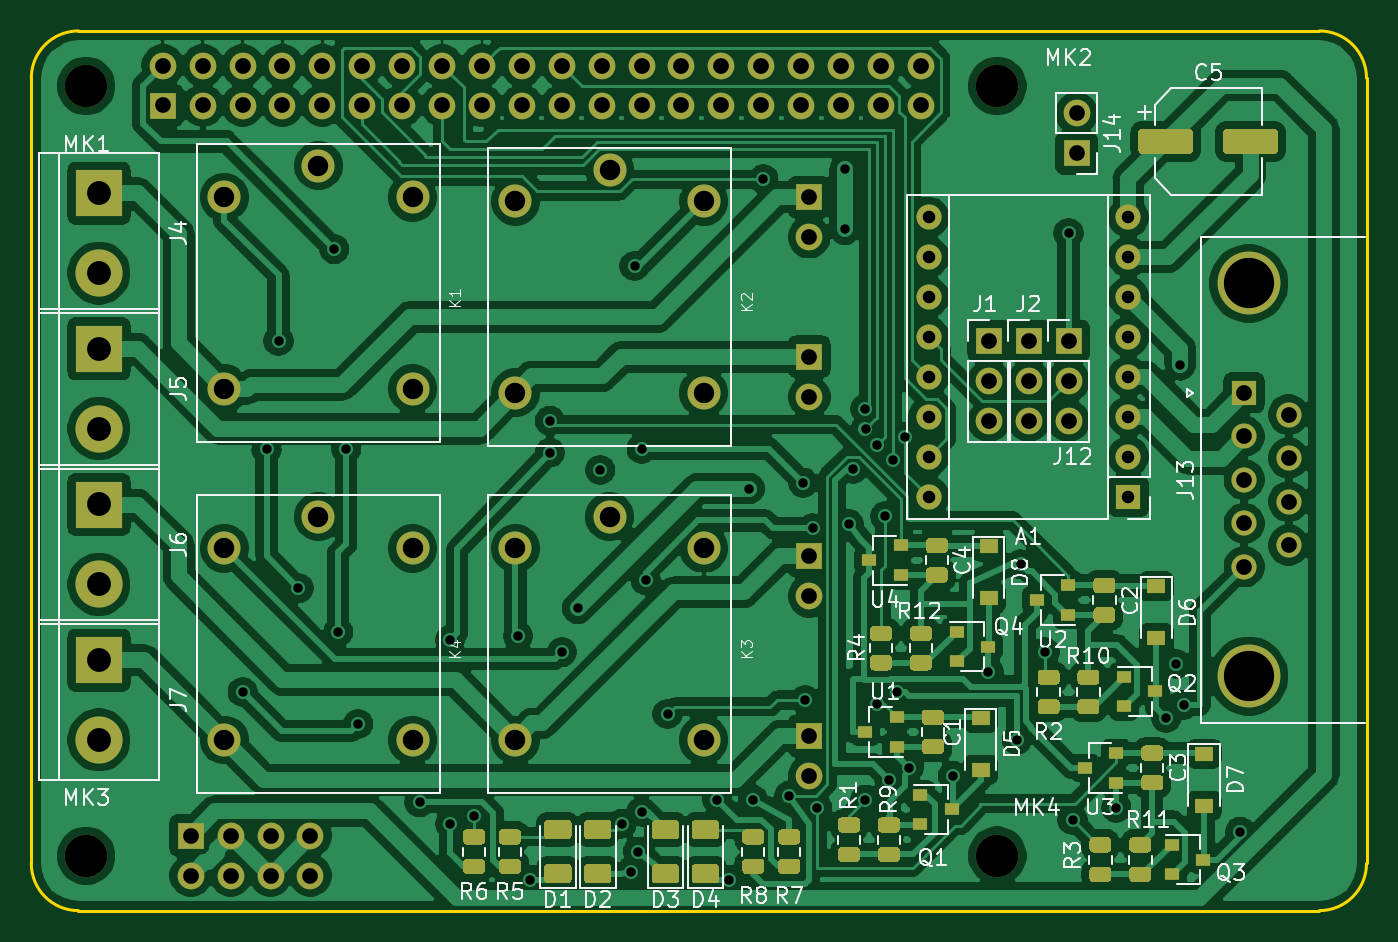
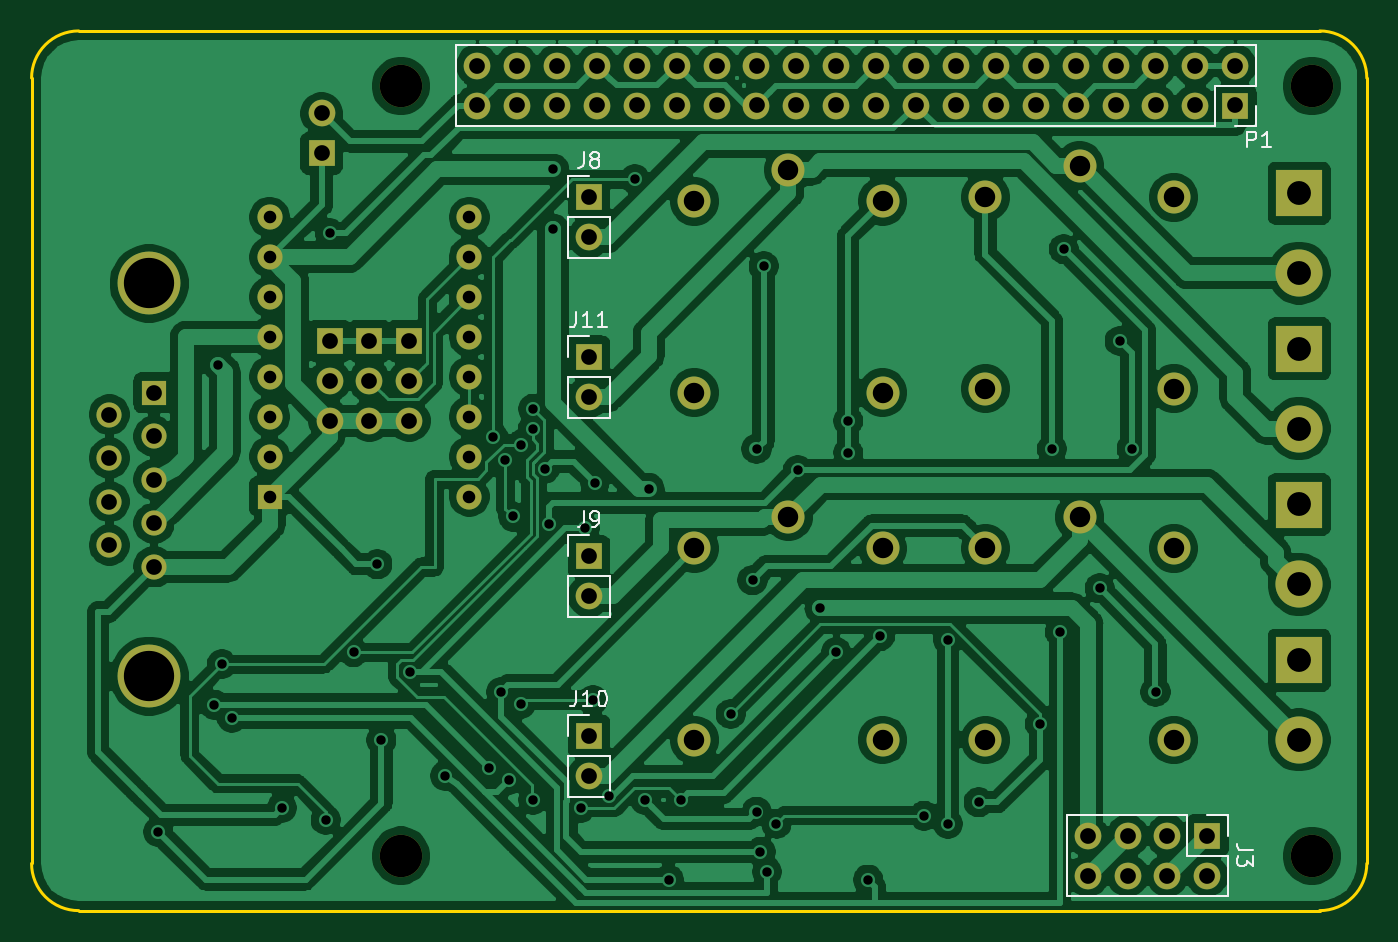
Circuit board: 11 layer files. Board 85.0 x 56.0 mm.
- bottom_copper: relais_hat-B_Cu.gbl (215220 bytes)
- bottom_mask: relais_hat-B_Mask.gbs (4182 bytes)
- paste: relais_hat-B_Paste.gbp (539 bytes)
- bottom_silk: relais_hat-B_SilkS.gbo (6760 bytes)
- outline: relais_hat-Edge_Cuts.gm1 (1087 bytes)
- top_copper: relais_hat-F_Cu.gtl (300582 bytes)
- top_mask: relais_hat-F_Mask.gts (19655 bytes)
- paste: relais_hat-F_Paste.gtp (16012 bytes)
- top_silk: relais_hat-F_SilkS.gto (41443 bytes)
- drill: relais_hat-NPTH.drl (369 bytes)
- drill: relais_hat-PTH.drl (3448 bytes)

=== bottom_copper: relais_hat-B_Cu.gbl (215220 bytes, source omitted) ===
=== bottom_mask: relais_hat-B_Mask.gbs ===
G04 #@! TF.GenerationSoftware,KiCad,Pcbnew,5.1.6-c6e7f7d~87~ubuntu18.04.1*
G04 #@! TF.CreationDate,2020-10-08T18:15:14+02:00*
G04 #@! TF.ProjectId,relais_hat,72656c61-6973-45f6-9861-742e6b696361,rev?*
G04 #@! TF.SameCoordinates,Original*
G04 #@! TF.FileFunction,Soldermask,Bot*
G04 #@! TF.FilePolarity,Negative*
%FSLAX46Y46*%
G04 Gerber Fmt 4.6, Leading zero omitted, Abs format (unit mm)*
G04 Created by KiCad (PCBNEW 5.1.6-c6e7f7d~87~ubuntu18.04.1) date 2020-10-08 18:15:14*
%MOMM*%
%LPD*%
G01*
G04 APERTURE LIST*
%ADD10O,1.700000X1.700000*%
%ADD11R,1.700000X1.700000*%
%ADD12C,4.000000*%
%ADD13C,1.600000*%
%ADD14R,1.600000X1.600000*%
%ADD15C,2.100000*%
%ADD16C,3.000000*%
%ADD17R,3.000000X3.000000*%
%ADD18O,1.600000X1.600000*%
%ADD19C,2.700000*%
G04 APERTURE END LIST*
D10*
X266548000Y-98946000D03*
D11*
X266548000Y-101486000D03*
D10*
X266040000Y-118504000D03*
X266040000Y-115964000D03*
D11*
X266040000Y-113424000D03*
D10*
X263500000Y-118504000D03*
X263500000Y-115964000D03*
D11*
X263500000Y-113424000D03*
D10*
X260960000Y-118504000D03*
X260960000Y-115964000D03*
D11*
X260960000Y-113424000D03*
D12*
X277516000Y-109766000D03*
X277516000Y-134766000D03*
D13*
X280056000Y-126421000D03*
X280056000Y-123651000D03*
X280056000Y-120881000D03*
X280056000Y-118111000D03*
X277216000Y-127806000D03*
X277216000Y-125036000D03*
X277216000Y-122266000D03*
X277216000Y-119496000D03*
D14*
X277216000Y-116726000D03*
D15*
X218288000Y-124628000D03*
X212288000Y-138828000D03*
X212288000Y-126628000D03*
X224288000Y-138828000D03*
X224288000Y-126628000D03*
X236830000Y-124628000D03*
X230830000Y-138828000D03*
X230830000Y-126628000D03*
X242830000Y-138828000D03*
X242830000Y-126628000D03*
X236830000Y-102530000D03*
X230830000Y-116730000D03*
X230830000Y-104530000D03*
X242830000Y-116730000D03*
X242830000Y-104530000D03*
X218288000Y-102276000D03*
X212288000Y-116476000D03*
X212288000Y-104276000D03*
X224288000Y-116476000D03*
X224288000Y-104276000D03*
D16*
X204318000Y-138824000D03*
D17*
X204318000Y-133744000D03*
D16*
X204318000Y-128918000D03*
D17*
X204318000Y-123838000D03*
D16*
X204318000Y-119012000D03*
D17*
X204318000Y-113932000D03*
D16*
X204318000Y-109106000D03*
D17*
X204318000Y-104026000D03*
D18*
X257150000Y-123330000D03*
X269850000Y-105550000D03*
X257150000Y-120790000D03*
X269850000Y-108090000D03*
X257150000Y-118250000D03*
X269850000Y-110630000D03*
X257150000Y-115710000D03*
X269850000Y-113170000D03*
X257150000Y-113170000D03*
X269850000Y-115710000D03*
X257150000Y-110630000D03*
X269850000Y-118250000D03*
X257150000Y-108090000D03*
X269850000Y-120790000D03*
X257150000Y-105550000D03*
D14*
X269850000Y-123330000D03*
D11*
X208382000Y-98438000D03*
D10*
X208382000Y-95898000D03*
X210922000Y-98438000D03*
X210922000Y-95898000D03*
X213462000Y-98438000D03*
X213462000Y-95898000D03*
X216002000Y-98438000D03*
X216002000Y-95898000D03*
X218542000Y-98438000D03*
X218542000Y-95898000D03*
X221082000Y-98438000D03*
X221082000Y-95898000D03*
X223622000Y-98438000D03*
X223622000Y-95898000D03*
X226162000Y-98438000D03*
X226162000Y-95898000D03*
X228702000Y-98438000D03*
X228702000Y-95898000D03*
X231242000Y-98438000D03*
X231242000Y-95898000D03*
X233782000Y-98438000D03*
X233782000Y-95898000D03*
X236322000Y-98438000D03*
X236322000Y-95898000D03*
X238862000Y-98438000D03*
X238862000Y-95898000D03*
X241402000Y-98438000D03*
X241402000Y-95898000D03*
X243942000Y-98438000D03*
X243942000Y-95898000D03*
X246482000Y-98438000D03*
X246482000Y-95898000D03*
X249022000Y-98438000D03*
X249022000Y-95898000D03*
X251562000Y-98438000D03*
X251562000Y-95898000D03*
X254102000Y-98438000D03*
X254102000Y-95898000D03*
X256642000Y-98438000D03*
X256642000Y-95898000D03*
X249530000Y-116980000D03*
D11*
X249530000Y-114440000D03*
D10*
X249530000Y-141110000D03*
D11*
X249530000Y-138570000D03*
D10*
X249530000Y-129680000D03*
D11*
X249530000Y-127140000D03*
D10*
X249530000Y-106820000D03*
D11*
X249530000Y-104280000D03*
D10*
X217780000Y-147460000D03*
X217780000Y-144920000D03*
X215240000Y-147460000D03*
X215240000Y-144920000D03*
X212700000Y-147460000D03*
X212700000Y-144920000D03*
X210160000Y-147460000D03*
D11*
X210160000Y-144920000D03*
D19*
X261510000Y-146190000D03*
X203510000Y-146200000D03*
X261510000Y-97200000D03*
X203510000Y-97200000D03*
M02*

=== paste: relais_hat-B_Paste.gbp ===
G04 #@! TF.GenerationSoftware,KiCad,Pcbnew,5.1.6-c6e7f7d~87~ubuntu18.04.1*
G04 #@! TF.CreationDate,2020-10-08T18:15:14+02:00*
G04 #@! TF.ProjectId,relais_hat,72656c61-6973-45f6-9861-742e6b696361,rev?*
G04 #@! TF.SameCoordinates,Original*
G04 #@! TF.FileFunction,Paste,Bot*
G04 #@! TF.FilePolarity,Positive*
%FSLAX46Y46*%
G04 Gerber Fmt 4.6, Leading zero omitted, Abs format (unit mm)*
G04 Created by KiCad (PCBNEW 5.1.6-c6e7f7d~87~ubuntu18.04.1) date 2020-10-08 18:15:14*
%MOMM*%
%LPD*%
G01*
G04 APERTURE LIST*
G04 APERTURE END LIST*
M02*

=== bottom_silk: relais_hat-B_SilkS.gbo ===
G04 #@! TF.GenerationSoftware,KiCad,Pcbnew,5.1.6-c6e7f7d~87~ubuntu18.04.1*
G04 #@! TF.CreationDate,2020-10-08T18:15:14+02:00*
G04 #@! TF.ProjectId,relais_hat,72656c61-6973-45f6-9861-742e6b696361,rev?*
G04 #@! TF.SameCoordinates,Original*
G04 #@! TF.FileFunction,Legend,Bot*
G04 #@! TF.FilePolarity,Positive*
%FSLAX46Y46*%
G04 Gerber Fmt 4.6, Leading zero omitted, Abs format (unit mm)*
G04 Created by KiCad (PCBNEW 5.1.6-c6e7f7d~87~ubuntu18.04.1) date 2020-10-08 18:15:14*
%MOMM*%
%LPD*%
G01*
G04 APERTURE LIST*
%ADD10C,0.120000*%
%ADD11C,0.150000*%
G04 APERTURE END LIST*
D10*
X207052000Y-94568000D02*
X207052000Y-97168000D01*
X207052000Y-94568000D02*
X257972000Y-94568000D01*
X257972000Y-94568000D02*
X257972000Y-99768000D01*
X209652000Y-99768000D02*
X257972000Y-99768000D01*
X209652000Y-97168000D02*
X209652000Y-99768000D01*
X207052000Y-97168000D02*
X209652000Y-97168000D01*
X207052000Y-99768000D02*
X208382000Y-99768000D01*
X207052000Y-98438000D02*
X207052000Y-99768000D01*
X250860000Y-113110000D02*
X249530000Y-113110000D01*
X250860000Y-114440000D02*
X250860000Y-113110000D01*
X250860000Y-115710000D02*
X248200000Y-115710000D01*
X248200000Y-115710000D02*
X248200000Y-118310000D01*
X250860000Y-115710000D02*
X250860000Y-118310000D01*
X250860000Y-118310000D02*
X248200000Y-118310000D01*
X250860000Y-137240000D02*
X249530000Y-137240000D01*
X250860000Y-138570000D02*
X250860000Y-137240000D01*
X250860000Y-139840000D02*
X248200000Y-139840000D01*
X248200000Y-139840000D02*
X248200000Y-142440000D01*
X250860000Y-139840000D02*
X250860000Y-142440000D01*
X250860000Y-142440000D02*
X248200000Y-142440000D01*
X250860000Y-125810000D02*
X249530000Y-125810000D01*
X250860000Y-127140000D02*
X250860000Y-125810000D01*
X250860000Y-128410000D02*
X248200000Y-128410000D01*
X248200000Y-128410000D02*
X248200000Y-131010000D01*
X250860000Y-128410000D02*
X250860000Y-131010000D01*
X250860000Y-131010000D02*
X248200000Y-131010000D01*
X250860000Y-102950000D02*
X249530000Y-102950000D01*
X250860000Y-104280000D02*
X250860000Y-102950000D01*
X250860000Y-105550000D02*
X248200000Y-105550000D01*
X248200000Y-105550000D02*
X248200000Y-108150000D01*
X250860000Y-105550000D02*
X250860000Y-108150000D01*
X250860000Y-108150000D02*
X248200000Y-108150000D01*
X208830000Y-143590000D02*
X208830000Y-144920000D01*
X210160000Y-143590000D02*
X208830000Y-143590000D01*
X208830000Y-146190000D02*
X208830000Y-148790000D01*
X211430000Y-146190000D02*
X208830000Y-146190000D01*
X211430000Y-143590000D02*
X211430000Y-146190000D01*
X208830000Y-148790000D02*
X219110000Y-148790000D01*
X211430000Y-143590000D02*
X219110000Y-143590000D01*
X219110000Y-143590000D02*
X219110000Y-148790000D01*
D11*
X207608095Y-101098380D02*
X207608095Y-100098380D01*
X207227142Y-100098380D01*
X207131904Y-100146000D01*
X207084285Y-100193619D01*
X207036666Y-100288857D01*
X207036666Y-100431714D01*
X207084285Y-100526952D01*
X207131904Y-100574571D01*
X207227142Y-100622190D01*
X207608095Y-100622190D01*
X206084285Y-101098380D02*
X206655714Y-101098380D01*
X206370000Y-101098380D02*
X206370000Y-100098380D01*
X206465238Y-100241238D01*
X206560476Y-100336476D01*
X206655714Y-100384095D01*
X250339523Y-111562380D02*
X250339523Y-112276666D01*
X250387142Y-112419523D01*
X250482380Y-112514761D01*
X250625238Y-112562380D01*
X250720476Y-112562380D01*
X249339523Y-112562380D02*
X249910952Y-112562380D01*
X249625238Y-112562380D02*
X249625238Y-111562380D01*
X249720476Y-111705238D01*
X249815714Y-111800476D01*
X249910952Y-111848095D01*
X248387142Y-112562380D02*
X248958571Y-112562380D01*
X248672857Y-112562380D02*
X248672857Y-111562380D01*
X248768095Y-111705238D01*
X248863333Y-111800476D01*
X248958571Y-111848095D01*
X250339523Y-135692380D02*
X250339523Y-136406666D01*
X250387142Y-136549523D01*
X250482380Y-136644761D01*
X250625238Y-136692380D01*
X250720476Y-136692380D01*
X249339523Y-136692380D02*
X249910952Y-136692380D01*
X249625238Y-136692380D02*
X249625238Y-135692380D01*
X249720476Y-135835238D01*
X249815714Y-135930476D01*
X249910952Y-135978095D01*
X248720476Y-135692380D02*
X248625238Y-135692380D01*
X248530000Y-135740000D01*
X248482380Y-135787619D01*
X248434761Y-135882857D01*
X248387142Y-136073333D01*
X248387142Y-136311428D01*
X248434761Y-136501904D01*
X248482380Y-136597142D01*
X248530000Y-136644761D01*
X248625238Y-136692380D01*
X248720476Y-136692380D01*
X248815714Y-136644761D01*
X248863333Y-136597142D01*
X248910952Y-136501904D01*
X248958571Y-136311428D01*
X248958571Y-136073333D01*
X248910952Y-135882857D01*
X248863333Y-135787619D01*
X248815714Y-135740000D01*
X248720476Y-135692380D01*
X249863333Y-124262380D02*
X249863333Y-124976666D01*
X249910952Y-125119523D01*
X250006190Y-125214761D01*
X250149047Y-125262380D01*
X250244285Y-125262380D01*
X249339523Y-125262380D02*
X249149047Y-125262380D01*
X249053809Y-125214761D01*
X249006190Y-125167142D01*
X248910952Y-125024285D01*
X248863333Y-124833809D01*
X248863333Y-124452857D01*
X248910952Y-124357619D01*
X248958571Y-124310000D01*
X249053809Y-124262380D01*
X249244285Y-124262380D01*
X249339523Y-124310000D01*
X249387142Y-124357619D01*
X249434761Y-124452857D01*
X249434761Y-124690952D01*
X249387142Y-124786190D01*
X249339523Y-124833809D01*
X249244285Y-124881428D01*
X249053809Y-124881428D01*
X248958571Y-124833809D01*
X248910952Y-124786190D01*
X248863333Y-124690952D01*
X249863333Y-101402380D02*
X249863333Y-102116666D01*
X249910952Y-102259523D01*
X250006190Y-102354761D01*
X250149047Y-102402380D01*
X250244285Y-102402380D01*
X249244285Y-101830952D02*
X249339523Y-101783333D01*
X249387142Y-101735714D01*
X249434761Y-101640476D01*
X249434761Y-101592857D01*
X249387142Y-101497619D01*
X249339523Y-101450000D01*
X249244285Y-101402380D01*
X249053809Y-101402380D01*
X248958571Y-101450000D01*
X248910952Y-101497619D01*
X248863333Y-101592857D01*
X248863333Y-101640476D01*
X248910952Y-101735714D01*
X248958571Y-101783333D01*
X249053809Y-101830952D01*
X249244285Y-101830952D01*
X249339523Y-101878571D01*
X249387142Y-101926190D01*
X249434761Y-102021428D01*
X249434761Y-102211904D01*
X249387142Y-102307142D01*
X249339523Y-102354761D01*
X249244285Y-102402380D01*
X249053809Y-102402380D01*
X248958571Y-102354761D01*
X248910952Y-102307142D01*
X248863333Y-102211904D01*
X248863333Y-102021428D01*
X248910952Y-101926190D01*
X248958571Y-101878571D01*
X249053809Y-101830952D01*
X207282380Y-145856666D02*
X207996666Y-145856666D01*
X208139523Y-145809047D01*
X208234761Y-145713809D01*
X208282380Y-145570952D01*
X208282380Y-145475714D01*
X207282380Y-146237619D02*
X207282380Y-146856666D01*
X207663333Y-146523333D01*
X207663333Y-146666190D01*
X207710952Y-146761428D01*
X207758571Y-146809047D01*
X207853809Y-146856666D01*
X208091904Y-146856666D01*
X208187142Y-146809047D01*
X208234761Y-146761428D01*
X208282380Y-146666190D01*
X208282380Y-146380476D01*
X208234761Y-146285238D01*
X208187142Y-146237619D01*
M02*

=== outline: relais_hat-Edge_Cuts.gm1 ===
G04 #@! TF.GenerationSoftware,KiCad,Pcbnew,5.1.6-c6e7f7d~87~ubuntu18.04.1*
G04 #@! TF.CreationDate,2020-10-08T18:15:14+02:00*
G04 #@! TF.ProjectId,relais_hat,72656c61-6973-45f6-9861-742e6b696361,rev?*
G04 #@! TF.SameCoordinates,Original*
G04 #@! TF.FileFunction,Profile,NP*
%FSLAX46Y46*%
G04 Gerber Fmt 4.6, Leading zero omitted, Abs format (unit mm)*
G04 Created by KiCad (PCBNEW 5.1.6-c6e7f7d~87~ubuntu18.04.1) date 2020-10-08 18:15:14*
%MOMM*%
%LPD*%
G01*
G04 APERTURE LIST*
G04 #@! TA.AperFunction,Profile*
%ADD10C,0.200000*%
G04 #@! TD*
G04 APERTURE END LIST*
D10*
X200010100Y-96691500D02*
X200010100Y-146691500D01*
X285010099Y-146691501D02*
G75*
G02*
X282010100Y-149691500I-2999997J-2D01*
G01*
X282010100Y-93691500D02*
G75*
G02*
X285010100Y-96691500I2J-2999998D01*
G01*
X285010100Y-146691500D02*
X285010100Y-96691500D01*
X203010098Y-149691500D02*
G75*
G02*
X200010100Y-146691500I-1J2999997D01*
G01*
X282010100Y-93691500D02*
X203010100Y-93691500D01*
X200010099Y-96691499D02*
G75*
G02*
X203010100Y-93691500I2999998J1D01*
G01*
X203010100Y-149691500D02*
X282010100Y-149691500D01*
M02*

=== top_copper: relais_hat-F_Cu.gtl (300582 bytes, source omitted) ===
=== top_mask: relais_hat-F_Mask.gts (19655 bytes, source omitted) ===
=== paste: relais_hat-F_Paste.gtp (16012 bytes, source omitted) ===
=== top_silk: relais_hat-F_SilkS.gto (41443 bytes, source omitted) ===
=== drill: relais_hat-NPTH.drl ===
M48
; DRILL file {KiCad (5.1.5)-3} date 04/10/2020 23:20:19
; FORMAT={-:-/ absolute / inch / decimal}
; #@! TF.CreationDate,2020-10-04T23:20:19+02:00
; #@! TF.GenerationSoftware,Kicad,Pcbnew,(5.1.5)-3
; #@! TF.FileFunction,NonPlated,1,2,NPTH
FMAT,2
INCH
T1C0.1063
%
G90
G05
T1
X8.0122Y-5.7559
X10.2957Y-3.8268
X10.2957Y-5.7555
X8.0122Y-3.8268
T0
M30

=== drill: relais_hat-PTH.drl ===
M48
; DRILL file {KiCad (5.1.5)-3} date 04/10/2020 23:20:19
; FORMAT={-:-/ absolute / inch / decimal}
; #@! TF.CreationDate,2020-10-04T23:20:19+02:00
; #@! TF.GenerationSoftware,Kicad,Pcbnew,(5.1.5)-3
; #@! TF.FileFunction,Plated,1,2,PTH
FMAT,2
INCH
T1C0.0236
T2C0.0315
T3C0.0394
T4C0.0512
T5C0.0598
T6C0.1260
%
G90
G05
T1
X8.404Y-5.3455
X8.464Y-4.7355
X8.494Y-4.4655
X8.544Y-5.0855
X8.634Y-4.2355
X8.644Y-5.1955
X8.664Y-4.7355
X8.694Y-5.4255
X8.8475Y-5.622
X8.924Y-5.2155
X8.924Y-5.6755
X8.984Y-5.6555
X9.094Y-5.2055
X9.124Y-5.8155
X9.174Y-4.6655
X9.174Y-4.7455
X9.204Y-5.2455
X9.244Y-5.1355
X9.3006Y-4.789
X9.354Y-5.6755
X9.3775Y-5.7955
X9.3863Y-4.2778
X9.394Y-5.7455
X9.404Y-4.7355
X9.404Y-5.6455
X9.414Y-5.0655
X9.469Y-5.4005
X9.594Y-5.6155
X9.624Y-5.8155
X9.674Y-4.8355
X9.684Y-5.6155
X9.7093Y-4.0602
X9.774Y-5.6055
X9.809Y-4.8205
X9.814Y-5.3655
X9.834Y-4.9355
X9.844Y-5.6355
X9.914Y-4.0355
X9.914Y-4.1855
X9.924Y-4.9255
X9.934Y-4.7855
X9.964Y-4.6355
X9.964Y-5.6155
X9.9652Y-4.6866
X9.994Y-4.7255
X9.994Y-5.3755
X10.014Y-4.9055
X10.024Y-5.5655
X10.0335Y-4.765
X10.044Y-5.3455
X10.064Y-4.7055
X10.074Y-5.5355
X10.184Y-5.5555
X10.2734Y-5.2949
X10.344Y-5.4655
X10.354Y-5.0255
X10.414Y-5.2455
X10.474Y-4.1955
X10.484Y-5.6655
X10.594Y-5.6355
X10.719Y-5.4105
X10.744Y-5.2755
X10.754Y-4.5255
X10.7625Y-5.377
X10.904Y-5.6955
T2
X10.124Y-4.1555
X10.124Y-4.2555
X10.124Y-4.3555
X10.124Y-4.4555
X10.124Y-4.5555
X10.124Y-4.6555
X10.124Y-4.7555
X10.124Y-4.8555
X10.624Y-4.1555
X10.624Y-4.2555
X10.624Y-4.3555
X10.624Y-4.4555
X10.624Y-4.5555
X10.624Y-4.6555
X10.624Y-4.7555
X10.624Y-4.8555
T3
X10.374Y-4.4655
X10.374Y-4.5655
X10.374Y-4.6655
X9.824Y-4.1055
X9.824Y-4.2055
X10.914Y-4.5955
X10.914Y-4.7046
X10.914Y-4.8136
X10.914Y-4.9227
X10.914Y-5.0317
X11.0258Y-4.65
X11.0258Y-4.7591
X11.0258Y-4.8681
X11.0258Y-4.9772
X9.824Y-5.0055
X9.824Y-5.1055
X8.204Y-3.7755
X8.204Y-3.8755
X8.304Y-3.7755
X8.304Y-3.8755
X8.404Y-3.7755
X8.404Y-3.8755
X8.504Y-3.7755
X8.504Y-3.8755
X8.604Y-3.7755
X8.604Y-3.8755
X8.704Y-3.7755
X8.704Y-3.8755
X8.804Y-3.7755
X8.804Y-3.8755
X8.904Y-3.7755
X8.904Y-3.8755
X9.004Y-3.7755
X9.004Y-3.8755
X9.104Y-3.7755
X9.104Y-3.8755
X9.204Y-3.7755
X9.204Y-3.8755
X9.304Y-3.7755
X9.304Y-3.8755
X9.404Y-3.7755
X9.404Y-3.8755
X9.504Y-3.7755
X9.504Y-3.8755
X9.604Y-3.7755
X9.604Y-3.8755
X9.704Y-3.7755
X9.704Y-3.8755
X9.804Y-3.7755
X9.804Y-3.8755
X9.904Y-3.7755
X9.904Y-3.8755
X10.004Y-3.7755
X10.004Y-3.8755
X10.104Y-3.7755
X10.104Y-3.8755
X10.474Y-4.4655
X10.474Y-4.5655
X10.474Y-4.6655
X8.274Y-5.7055
X8.274Y-5.8055
X8.374Y-5.7055
X8.374Y-5.8055
X8.474Y-5.7055
X8.474Y-5.8055
X8.574Y-5.7055
X8.574Y-5.8055
X9.824Y-5.4555
X9.824Y-5.5555
X9.824Y-4.5055
X9.824Y-4.6055
X10.494Y-3.8955
X10.494Y-3.9955
X10.274Y-4.4655
X10.274Y-4.5655
X10.274Y-4.6655
T4
X8.3578Y-4.1054
X8.3578Y-4.5857
X8.594Y-4.0266
X8.8302Y-4.1054
X8.8302Y-4.5857
X9.0878Y-4.1154
X9.0878Y-4.5957
X9.324Y-4.0366
X9.5602Y-4.1154
X9.5602Y-4.5957
X9.0878Y-4.9854
X9.0878Y-5.4657
X9.324Y-4.9066
X9.5602Y-4.9854
X9.5602Y-5.4657
X8.3578Y-4.9854
X8.3578Y-5.4657
X8.594Y-4.9066
X8.8302Y-4.9854
X8.8302Y-5.4657
T5
X8.044Y-4.0955
X8.044Y-5.2655
X8.044Y-5.4655
X8.044Y-4.4855
X8.044Y-4.6855
X8.044Y-4.8755
X8.044Y-5.0755
X8.044Y-4.2955
T6
X10.9258Y-4.3215
X10.9258Y-5.3057
T0
M30
